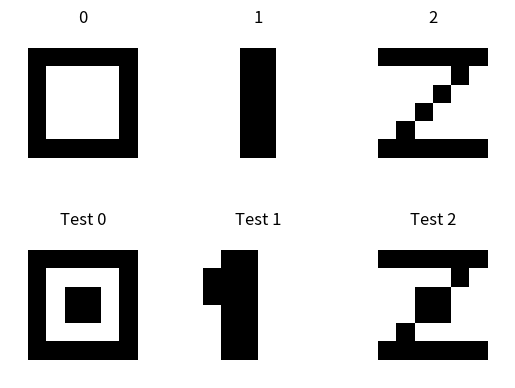

Here is the Python script that generated this plot:
#!/usr/bin/env python
# coding=UTF-8

# BSD 2-Clause License
# Copyright (c) 2021, Yury Demidenko (Beigesoft™)
# All rights reserved.
# See the LICENSE in the root source folder

import numpy as np
import matplotlib.pyplot as plt

digCnt = 3
digSz = 8
#array for three digits 0, 1 , 2:
NUMS = np.zeros ((digCnt, digSz, digSz), dtype=np.int16)
for i in range (digSz - 2):
  NUMS[0][i+1][1] = 1
  NUMS[0][i+1][digSz-2] = 1
  NUMS[0][1][i+1] = 1
  NUMS[0][digSz-2][i+1] = 1
  NUMS[1][i+1][3] = 1
  NUMS[1][i+1][4] = 1
  NUMS[2][1][i+1] = 1
  NUMS[2][digSz-2][i+1] = 1
  NUMS[2][i+1][digSz-i-2] = 1
  
for i in range (digCnt):
  plt.subplot (2, digCnt, i+1)
  plt.axis ('off')
  plt.imshow (NUMS[i], cmap=plt.cm.gray_r, interpolation='nearest')
  plt.title ('%i' % i)

#save to LIBSVM formatted file:
NUMS.shape = (digCnt, digSz * digSz)
f = open('dig'+str(digCnt)+'x'+str(digSz)+'x'+str(digSz), 'w')
for i in range (digCnt):
  f.write(str(i))
  for j in range (digSz * digSz):
    f.write(' ' + str(j+1) + ':' + str(NUMS[i][j]))
  f.write('\n')
f.close()
#test 0 modified:
NUMS.shape = (digCnt, digSz, digSz)
NUMS[0][3][3] = 1
NUMS[0][3][4] = 1
NUMS[0][4][3] = 1
NUMS[0][4][4] = 1
plt.subplot (2, digCnt, 4)
plt.axis ('off')
plt.imshow (NUMS[0], cmap=plt.cm.gray_r, interpolation='nearest')
plt.title ('Test 0')
#test 1 modified:
for i in range (digSz - 2):
  NUMS[1][i+1][2] = 1
  NUMS[1][i+1][4] = 0
NUMS[1][2][1] = 1
NUMS[1][3][1] = 1
plt.subplot (2, digCnt, 5)
plt.axis ('off')
plt.imshow (NUMS[1], cmap=plt.cm.gray_r, interpolation='nearest')
plt.title ('Test 1')
#test 2 modified:
NUMS[2][3][3] = 1
NUMS[2][3][4] = 1
NUMS[2][4][3] = 1
NUMS[2][4][4] = 1
plt.subplot (2, digCnt, 6)
plt.axis ('off')
plt.imshow (NUMS[2], cmap=plt.cm.gray_r, interpolation='nearest')
plt.title ('Test 2')

NUMS.shape = (digCnt, digSz * digSz)
f = open('dig'+str(digCnt)+'x'+str(digSz)+'x'+str(digSz)+'-0.t', 'w')
f.write(str(0))
for j in range (digSz * digSz):
  f.write(' ' + str(j+1) + ':' + str(NUMS[0][j]))
f.write('\n')
f.close()
f = open('dig'+str(digCnt)+'x'+str(digSz)+'x'+str(digSz)+'-1.t', 'w')
f.write(str(1))
for j in range (digSz * digSz):
  f.write(' ' + str(j+1) + ':' + str(NUMS[1][j]))
f.write('\n')
f.close()
f = open('dig'+str(digCnt)+'x'+str(digSz)+'x'+str(digSz)+'-2.t', 'w')
f.write(str(2))
for j in range (digSz * digSz):
  f.write(' ' + str(j+1) + ':' + str(NUMS[2][j]))
f.write('\n')
f.close()
plt.show ()
